Run: headless pygame with SDL's dummy video driver; simulated clock (each Clock.tick advances the game by its frame time, no real sleeping); random seed 0; keys injected as events and as key.get_pressed() state; no mouse input.
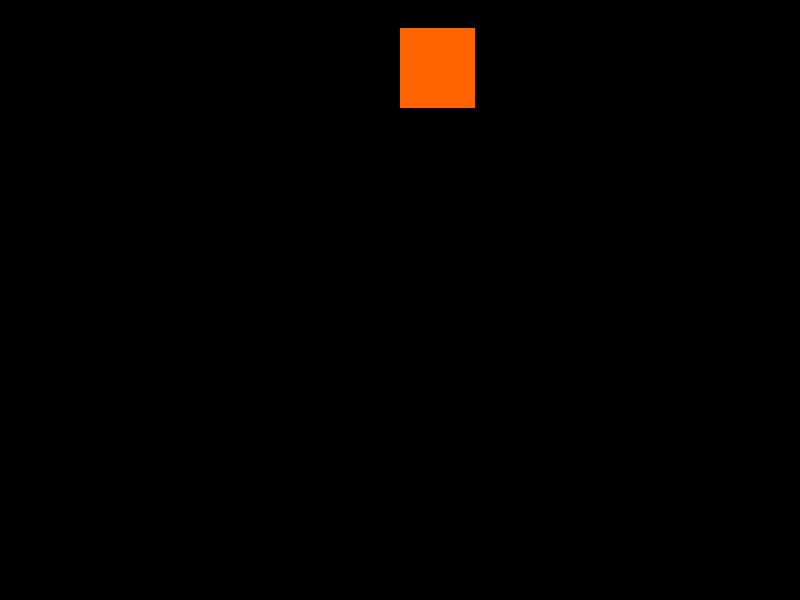
Frame 1 of 4 · flips 1–60 · no input
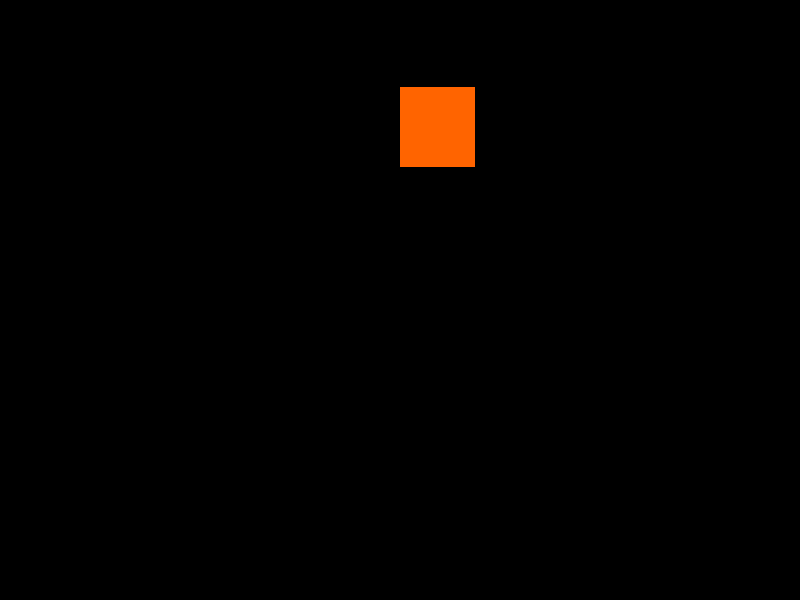
Frame 2 of 4 · flips 61–180 · tapped SPACE, RETURN · held RIGHT (→), D
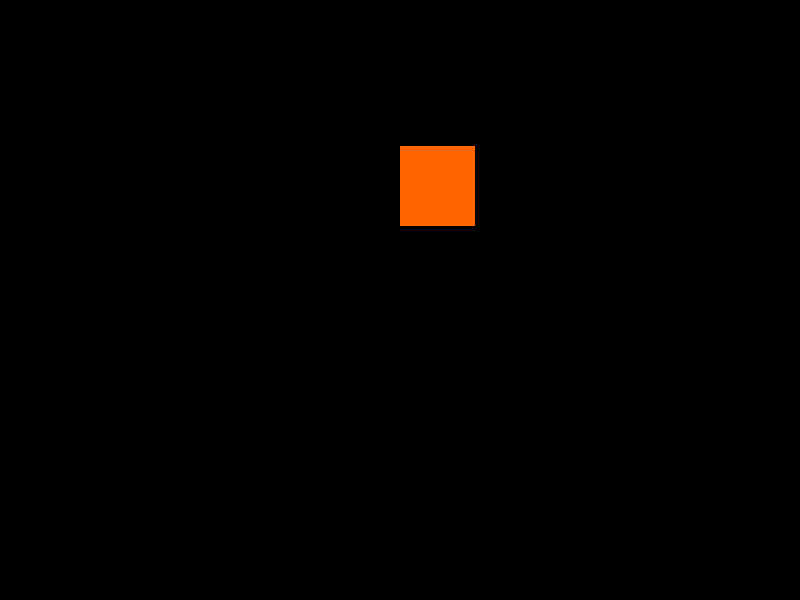
Frame 3 of 4 · flips 181–300 · held DOWN (↓), S
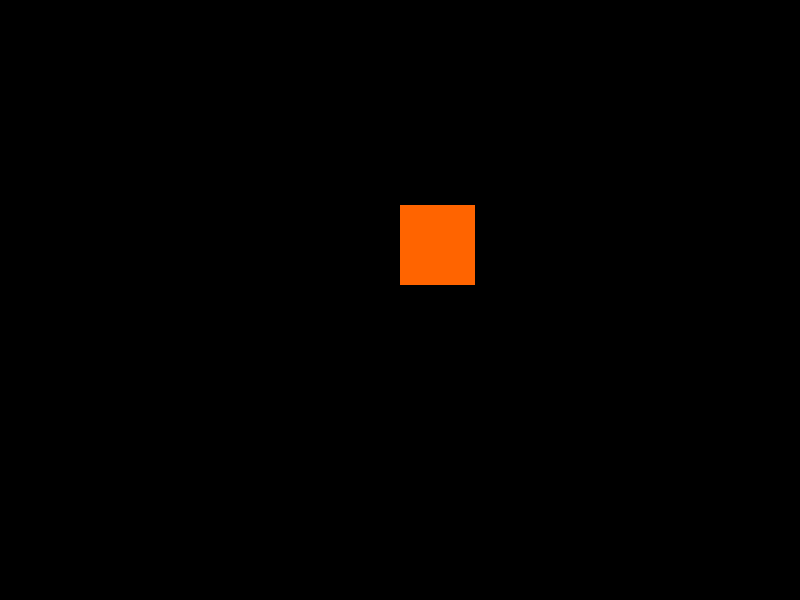
Frame 4 of 4 · flips 301–420 · held LEFT (←), A, UP (↑), W

The pygame program that drew these frames:

import pygame
from pygame.locals import QUIT  #verificar se apertou o X
from sys import exit  # se sim, == saiu
import time

# depois olhar as medidas pra verificar  se o tamanho da janela estabelecida é suficiente

#lembrar que só começará a ser chamada quando a pessoa tiver sido atingida pelo soco.

pygame.init()

pygame.display.set_caption("Aba")

fps_relogio_inicio=pygame.time.get_ticks()

objeto1_lancado=False

LARGURA=800
ALTURA=600

x_retangulo_1=LARGURA/2
y_retangulo_1=0

x_retangulo_2=(LARGURA/2)+200
y_retangulo_2=0
objeto2_lancado=False

x_retangulo_3=(LARGURA/2)-200
y_retangulo_3=0

tela = pygame.display.set_mode((LARGURA,ALTURA))
vel_y1=0.49
vel_y2=0.60
vel_y3=0.63


while True: #DENTRO DO LOOP INFINITO
    tela.fill((0,0,0))
    for event in pygame.event.get():
        if event.type== QUIT :
            pygame.quit()
            exit()

    trofeu_1= pygame.draw.rect(tela,(255,100,0),(x_retangulo_1,y_retangulo_1,75,80))  #GRAMMY
    objeto1_lancado=True


    fps_relogio_meio=pygame.time.get_ticks()
    diferenca_ticks= fps_relogio_meio-fps_relogio_inicio

    if diferenca_ticks>=5000 and objeto1_lancado==True:  #VMA
        trofeu_2=pygame.draw.rect(tela,(0,255,0),(x_retangulo_2,y_retangulo_2,75,80))
        objeto2_lancado=True
    
        diferenca_ticks_2=pygame.time.get_ticks()-diferenca_ticks
            
        if diferenca_ticks_2>=20 and objeto2_lancado==True:
            trofeu_3=pygame.draw.rect(tela,(0,0,255),(x_retangulo_3,y_retangulo_3,70,80))
            y_retangulo_3=y_retangulo_3+vel_y3


        
    y_retangulo_1=y_retangulo_1+vel_y1 
    y_retangulo_2=y_retangulo_2+vel_y2



    if y_retangulo_1>ALTURA:
        y_retangulo_1=0

    if y_retangulo_2>ALTURA:
        y_retangulo_2=0
    
    if y_retangulo_3>ALTURA:
        y_retangulo_3=0
    
    pygame.display.update()
